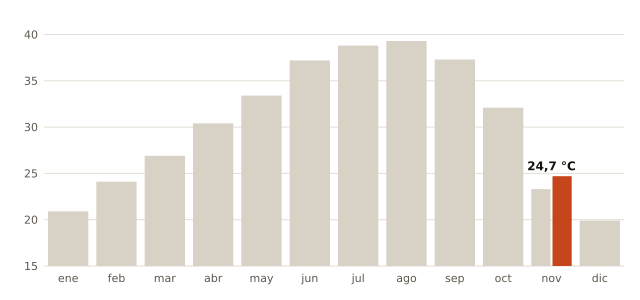

Values plotted in this chart, from the file beside it:
mes, record_C, fecha_record
enero, 20.9, 2024-01-25
febrero, 24.1, 2020-02-23
marzo, 26.9, 2024-03-22
abril, 30.4, 2011-04-07
mayo, 33.4, 2026-05-28
junio, 37.2, 2026-06-23
julio, 38.8, 2022-07-17
agosto, 39.3, 2023-08-23
septiembre, 37.3, 2016-09-06
octubre, 32.1, 2023-10-09
noviembre, 23.3, 2024-11-02
diciembre, 19.9, 2024-12-24
noviembre (2026, nuevo), 24.7, 2026-11-02
